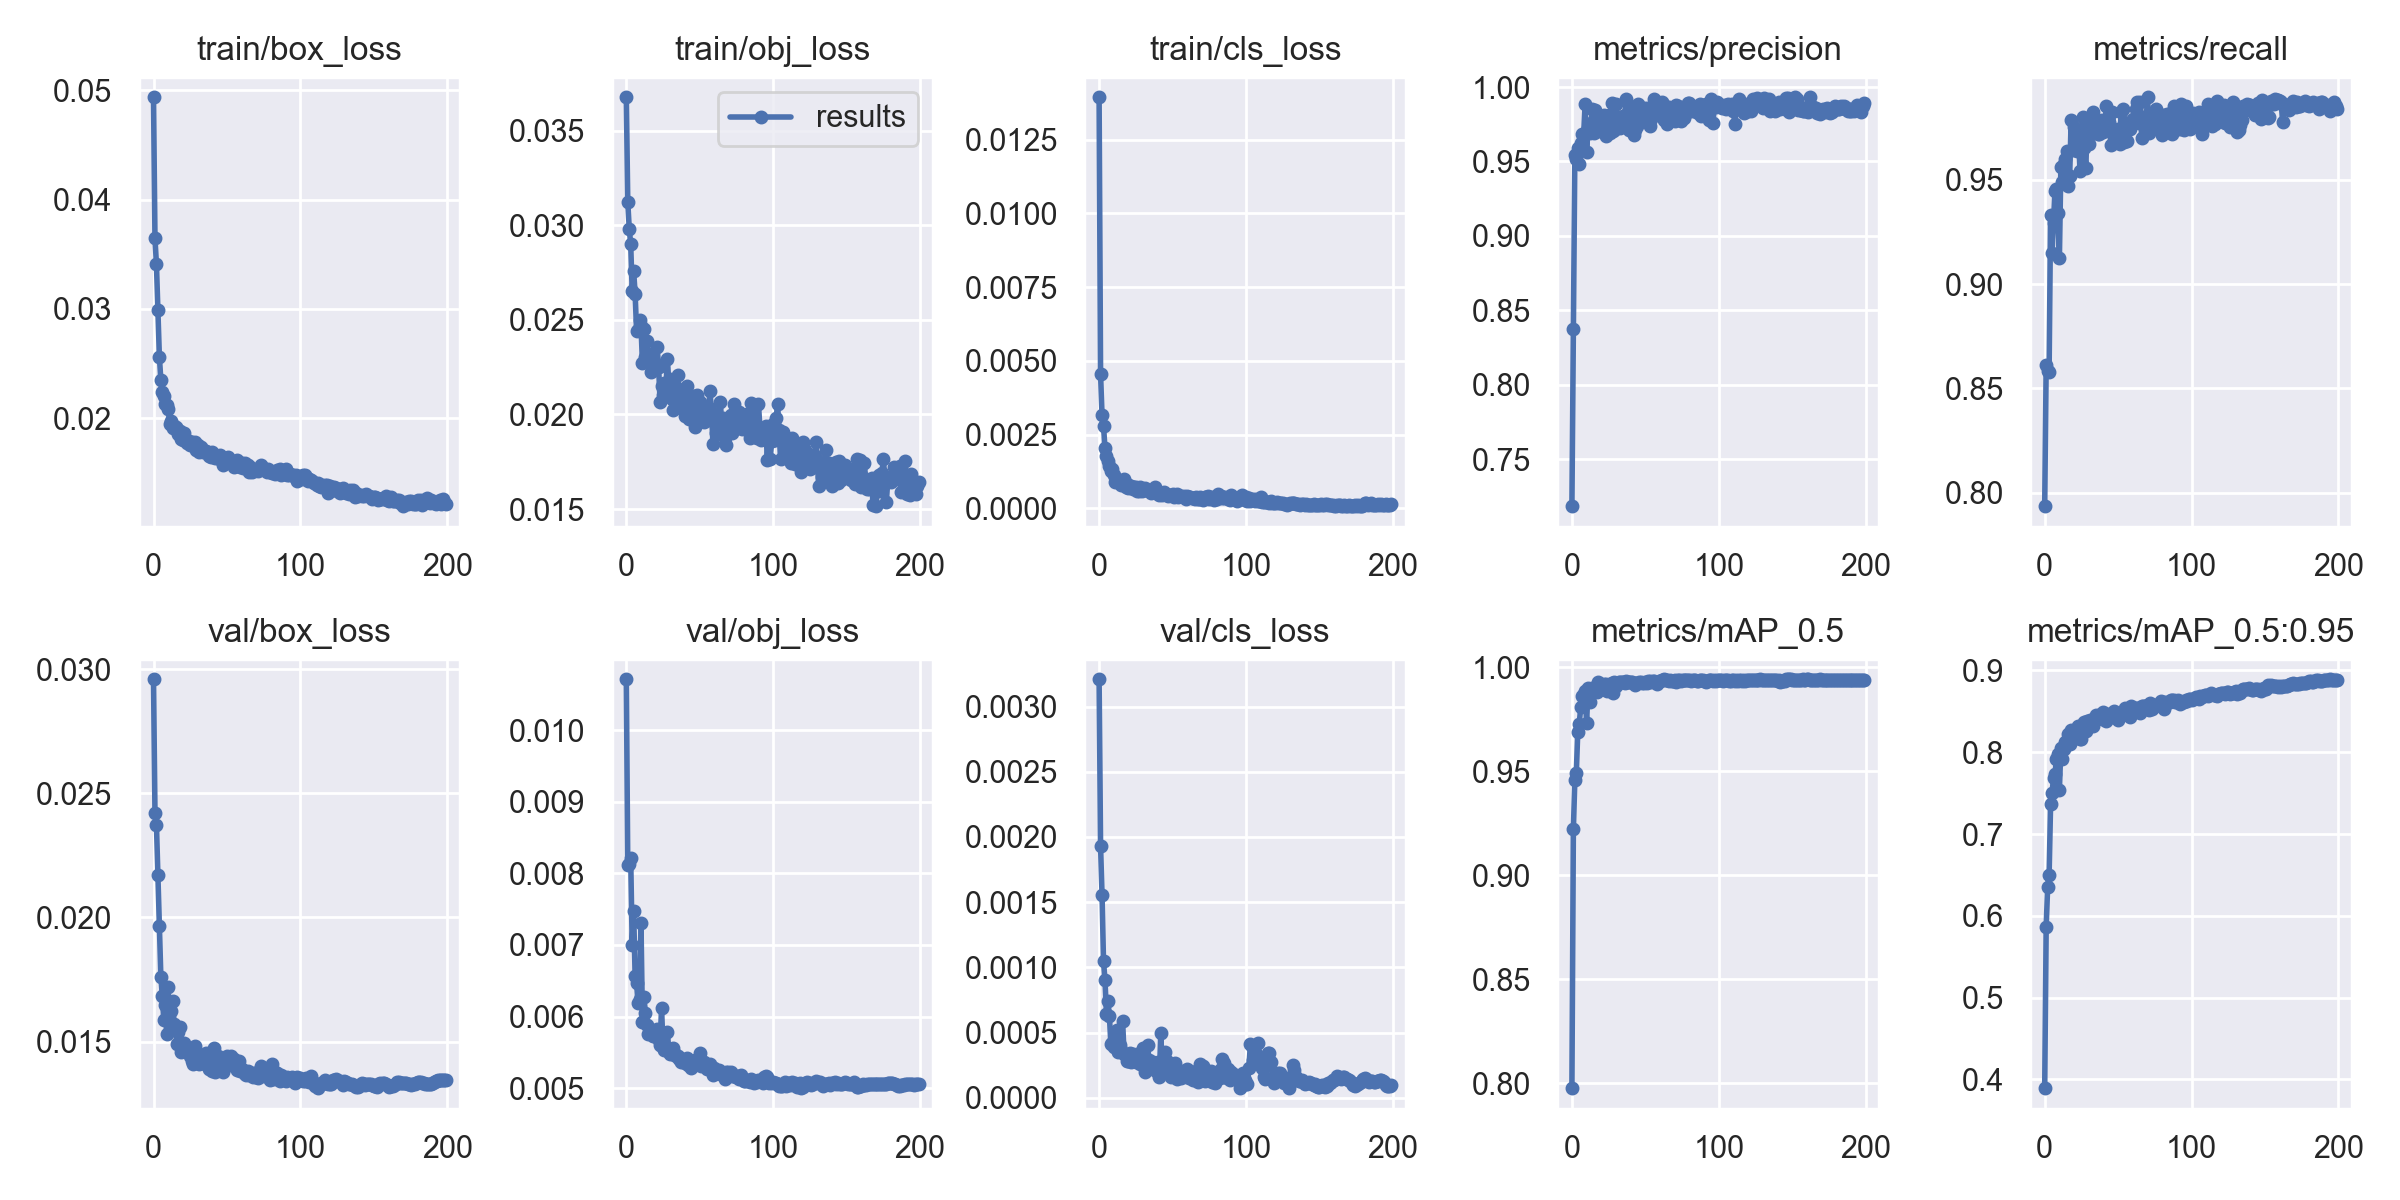

The data file committed next to this chart (first rows):
epoch, train/box_loss, train/obj_loss, train/cls_loss, metrics/precision, metrics/recall, metrics/mAP_0.5, metrics/mAP_0.5:0.95, val/box_loss, val/obj_loss, val/cls_loss, x/lr0, x/lr1, x/lr2
0, 0.04934, 0.03676, 0.01394, 0.7185, 0.7934, 0.7976, 0.3894, 0.0296, 0.01071, 0.00321, 0.003329, 0.003329, 0.07004
1, 0.03644, 0.03123, 0.004538, 0.8372, 0.8613, 0.922, 0.5866, 0.02422, 0.00812, 0.001927, 0.006662, 0.006662, 0.04004
2, 0.03408, 0.02982, 0.003158, 0.9541, 0.8581, 0.9457, 0.6349, 0.02373, 0.008133, 0.001556, 0.009993, 0.009993, 0.01004
3, 0.02992, 0.02899, 0.0028, 0.9519, 0.858, 0.9492, 0.6496, 0.02171, 0.008212, 0.001045, 0.009995, 0.009995, 0.009995
4, 0.02564, 0.02652, 0.002032, 0.9593, 0.9332, 0.9688, 0.7361, 0.01965, 0.007005, 0.0009032, 0.009995, 0.009995, 0.009995
5, 0.02351, 0.02758, 0.00177, 0.9481, 0.9148, 0.9728, 0.7505, 0.01762, 0.007471, 0.0006458, 0.009991, 0.009991, 0.009991
6, 0.02239, 0.02638, 0.001619, 0.9621, 0.9294, 0.9806, 0.7683, 0.01682, 0.006566, 0.0007389, 0.009986, 0.009986, 0.009986
7, 0.02205, 0.02443, 0.001441, 0.9688, 0.9448, 0.986, 0.7729, 0.01588, 0.006465, 0.0006289, 0.00998, 0.00998, 0.00998
8, 0.02131, 0.02444, 0.00127, 0.9679, 0.9456, 0.987, 0.7923, 0.01648, 0.006187, 0.0004128, 0.009973, 0.009973, 0.009973
9, 0.02119, 0.02498, 0.001341, 0.9887, 0.9341, 0.9885, 0.7979, 0.01531, 0.00625, 0.0004165, 0.009964, 0.009964, 0.009964
10, 0.02087, 0.02469, 0.001142, 0.9563, 0.9122, 0.9732, 0.754, 0.0172, 0.007303, 0.0003897, 0.009955, 0.009955, 0.009955
11, 0.01948, 0.02271, 0.0008885, 0.9722, 0.956, 0.9898, 0.8046, 0.01547, 0.00593, 0.0004114, 0.009945, 0.009945, 0.009945
12, 0.01977, 0.02452, 0.0009417, 0.9691, 0.9489, 0.9831, 0.7916, 0.01621, 0.006268, 0.0005173, 0.009933, 0.009933, 0.009933
13, 0.01912, 0.02305, 0.0009293, 0.9762, 0.9576, 0.9878, 0.8044, 0.01665, 0.006056, 0.0003541, 0.00992, 0.00992, 0.00992
14, 0.0193, 0.02387, 0.000874, 0.9852, 0.9601, 0.99, 0.8129, 0.01572, 0.005888, 0.0004019, 0.009907, 0.009907, 0.009907
15, 0.0192, 0.02321, 0.0008025, 0.9694, 0.9637, 0.9894, 0.8127, 0.01556, 0.005756, 0.0003676, 0.009892, 0.009892, 0.009892
16, 0.01906, 0.02308, 0.0008142, 0.9845, 0.9469, 0.9901, 0.8219, 0.01488, 0.005768, 0.000588, 0.009876, 0.009876, 0.009876
17, 0.01854, 0.02225, 0.0009893, 0.9815, 0.9518, 0.9878, 0.8104, 0.0154, 0.005814, 0.0003353, 0.009859, 0.009859, 0.009859
18, 0.01885, 0.02272, 0.000739, 0.9708, 0.9786, 0.9926, 0.8273, 0.01558, 0.005729, 0.0003302, 0.009841, 0.009841, 0.009841
19, 0.01817, 0.02272, 0.0008191, 0.9736, 0.9641, 0.9906, 0.8252, 0.01457, 0.005729, 0.0002838, 0.009821, 0.009821, 0.009821
20, 0.018, 0.02267, 0.0006946, 0.9751, 0.9751, 0.9914, 0.8228, 0.01471, 0.005721, 0.0002836, 0.009801, 0.009801, 0.009801
21, 0.01872, 0.02354, 0.0007478, 0.9722, 0.9665, 0.9894, 0.821, 0.01493, 0.005832, 0.0003457, 0.00978, 0.00978, 0.00978
22, 0.01806, 0.02252, 0.0007643, 0.9812, 0.9639, 0.992, 0.8244, 0.01474, 0.005675, 0.0002758, 0.009757, 0.009757, 0.009757
23, 0.01779, 0.02065, 0.0006708, 0.9669, 0.9728, 0.9917, 0.8324, 0.0146, 0.005608, 0.0003388, 0.009734, 0.009734, 0.009734
24, 0.01793, 0.02152, 0.000708, 0.9712, 0.9543, 0.9886, 0.8157, 0.0146, 0.006121, 0.0003033, 0.009709, 0.009709, 0.009709
25, 0.01755, 0.02105, 0.0007215, 0.9815, 0.9676, 0.9901, 0.8165, 0.01443, 0.005576, 0.0002734, 0.009684, 0.009684, 0.009684
26, 0.01784, 0.02164, 0.0005923, 0.9691, 0.9802, 0.9919, 0.8336, 0.01423, 0.005535, 0.0003345, 0.009657, 0.009657, 0.009657
27, 0.01773, 0.0215, 0.0005903, 0.9891, 0.965, 0.9923, 0.8368, 0.0141, 0.005536, 0.0002805, 0.00963, 0.00963, 0.00963
28, 0.01786, 0.02291, 0.000736, 0.9704, 0.9558, 0.9873, 0.8257, 0.0148, 0.005784, 0.0002611, 0.009601, 0.009601, 0.009601
29, 0.0171, 0.02157, 0.00059, 0.9709, 0.9791, 0.9926, 0.838, 0.01425, 0.005505, 0.0002604, 0.009572, 0.009572, 0.009572
30, 0.01758, 0.02186, 0.0006136, 0.9884, 0.9671, 0.9911, 0.8325, 0.01414, 0.005473, 0.0003848, 0.009541, 0.009541, 0.009541
31, 0.01696, 0.02082, 0.0006807, 0.9769, 0.9722, 0.9923, 0.8396, 0.01411, 0.005474, 0.0001978, 0.00951, 0.00951, 0.00951
32, 0.01739, 0.02023, 0.0006146, 0.98, 0.9781, 0.9928, 0.8343, 0.01434, 0.005557, 0.0002909, 0.009477, 0.009477, 0.009477
33, 0.01705, 0.02145, 0.0006111, 0.9728, 0.9826, 0.9927, 0.8315, 0.01443, 0.005482, 0.0004022, 0.009443, 0.009443, 0.009443
34, 0.01694, 0.02147, 0.0005899, 0.9786, 0.9775, 0.9929, 0.8391, 0.01439, 0.005447, 0.0002865, 0.009409, 0.009409, 0.009409
35, 0.01704, 0.02208, 0.0005206, 0.9803, 0.9758, 0.9926, 0.8449, 0.01408, 0.005445, 0.0002606, 0.009373, 0.009373, 0.009373
36, 0.017, 0.02039, 0.000562, 0.9801, 0.9718, 0.9921, 0.8431, 0.01454, 0.005404, 0.0002564, 0.009337, 0.009337, 0.009337
37, 0.01685, 0.02079, 0.0006027, 0.9922, 0.972, 0.9931, 0.8458, 0.01407, 0.005368, 0.0002715, 0.0093, 0.0093, 0.0093
38, 0.0166, 0.0212, 0.0007168, 0.9833, 0.9772, 0.993, 0.8452, 0.01388, 0.005404, 0.0002459, 0.009261, 0.009261, 0.009261
39, 0.01648, 0.02054, 0.0005754, 0.9709, 0.9788, 0.9927, 0.84, 0.01398, 0.00539, 0.0002056, 0.009222, 0.009222, 0.009222
40, 0.0169, 0.01993, 0.000502, 0.9821, 0.973, 0.9928, 0.8494, 0.01381, 0.005353, 0.0002745, 0.009182, 0.009182, 0.009182
41, 0.01648, 0.02151, 0.0004653, 0.9856, 0.9772, 0.993, 0.8429, 0.01474, 0.005423, 0.0001592, 0.009141, 0.009141, 0.009141
42, 0.01642, 0.02104, 0.0005112, 0.9679, 0.9853, 0.9924, 0.8386, 0.01379, 0.005328, 0.0004938, 0.009099, 0.009099, 0.009099
43, 0.01634, 0.01976, 0.0004677, 0.9712, 0.9797, 0.9913, 0.8468, 0.01394, 0.005385, 0.000201, 0.009056, 0.009056, 0.009056
44, 0.01638, 0.02039, 0.0005696, 0.9739, 0.9779, 0.9925, 0.8449, 0.01442, 0.005287, 0.0002258, 0.009012, 0.009012, 0.009012
45, 0.01665, 0.02068, 0.0004986, 0.9888, 0.9665, 0.9922, 0.8468, 0.01404, 0.005325, 0.000348, 0.008967, 0.008967, 0.008967
46, 0.0165, 0.02097, 0.0004635, 0.9768, 0.9827, 0.9929, 0.8429, 0.01403, 0.005332, 0.000282, 0.008922, 0.008922, 0.008922
47, 0.01576, 0.01934, 0.0004138, 0.9814, 0.9745, 0.9928, 0.8499, 0.01377, 0.005387, 0.0002498, 0.008875, 0.008875, 0.008875
48, 0.01619, 0.02102, 0.0004566, 0.9797, 0.9728, 0.9923, 0.8446, 0.01409, 0.00535, 0.0002291, 0.008828, 0.008828, 0.008828
49, 0.01596, 0.0199, 0.0004497, 0.9859, 0.9686, 0.9925, 0.8442, 0.01402, 0.005341, 0.0001607, 0.00878, 0.00878, 0.00878
50, 0.01608, 0.02065, 0.0004984, 0.9847, 0.9746, 0.9927, 0.8392, 0.0144, 0.005483, 0.0002083, 0.008732, 0.008732, 0.008732
51, 0.01646, 0.02056, 0.0003917, 0.9857, 0.9674, 0.9926, 0.8448, 0.01427, 0.005315, 0.0002595, 0.008682, 0.008682, 0.008682
52, 0.0162, 0.0203, 0.000439, 0.9791, 0.9823, 0.9933, 0.8455, 0.01405, 0.005365, 0.0002677, 0.008632, 0.008632, 0.008632
53, 0.01589, 0.01958, 0.0004891, 0.974, 0.9838, 0.9934, 0.8463, 0.01442, 0.005358, 0.0001444, 0.00858, 0.00858, 0.00858
54, 0.01597, 0.02004, 0.0003752, 0.9785, 0.968, 0.9926, 0.8498, 0.01404, 0.005343, 0.0001949, 0.008529, 0.008529, 0.008529
55, 0.01557, 0.02019, 0.0004118, 0.9849, 0.9746, 0.9935, 0.8543, 0.01428, 0.005261, 0.0001635, 0.008476, 0.008476, 0.008476
56, 0.0157, 0.02033, 0.0004291, 0.9919, 0.9686, 0.9931, 0.8479, 0.01414, 0.005302, 0.0001502, 0.008422, 0.008422, 0.008422
57, 0.01624, 0.02122, 0.000391, 0.9844, 0.9774, 0.993, 0.8462, 0.01384, 0.005332, 0.0002041, 0.008368, 0.008368, 0.008368
58, 0.01569, 0.02012, 0.0004248, 0.9831, 0.9744, 0.9919, 0.8428, 0.01422, 0.005269, 0.0001948, 0.008314, 0.008314, 0.008314
59, 0.01557, 0.01844, 0.0003291, 0.9837, 0.9777, 0.9933, 0.8566, 0.01381, 0.005183, 0.0001773, 0.008258, 0.008258, 0.008258
... 140 more rows
